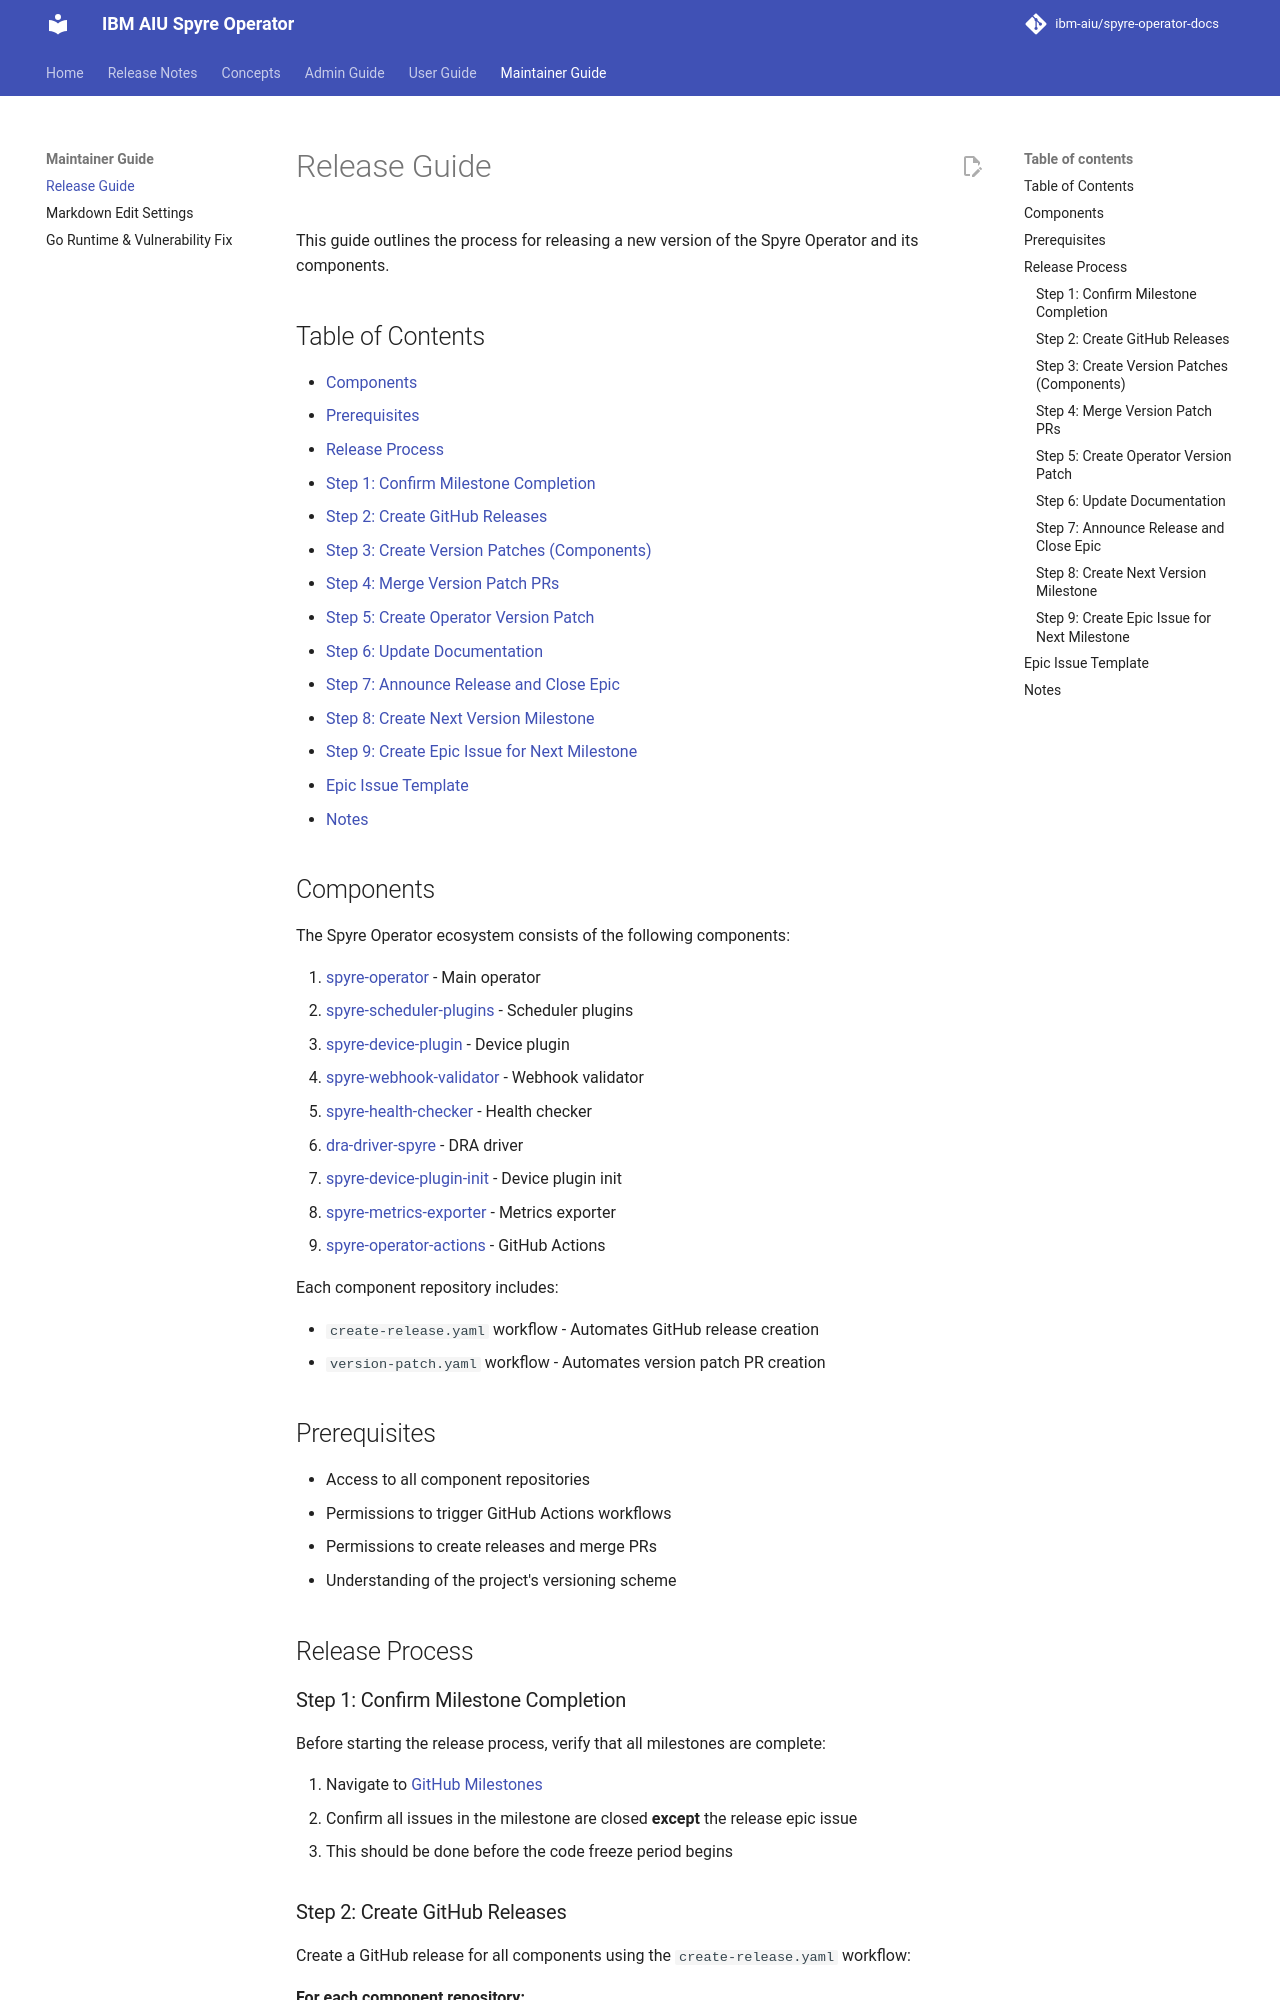

repository: ibm-aiu/spyre-operator-docs · page: maintainer-guide/release/index.html · generator: mkdocs

# Release Guide

This guide outlines the process for releasing a new version of the Spyre Operator and its components.

## Table of Contents

- [Components](#components)
- [Prerequisites](#prerequisites)
- [Release Process](#release-process)
  - [Step 1: Confirm Milestone Completion](#step-1-confirm-milestone-completion)
  - [Step 2: Create GitHub Releases](#step-2-create-github-releases)
  - [Step 3: Create Version Patches (Components)](#step-3-create-version-patches-components)
  - [Step 4: Merge Version Patch PRs](#step-4-merge-version-patch-prs)
  - [Step 5: Create Operator Version Patch](#step-5-create-operator-version-patch)
  - [Step 6: Update Documentation](#step-6-update-documentation)
  - [Step 7: Announce Release and Close Epic](#step-7-announce-release-and-close-epic)
  - [Step 8: Create Next Version Milestone](#step-8-create-next-version-milestone)
  - [Step 9: Create Epic Issue for Next Milestone](#step-9-create-epic-issue-for-next-milestone)
- [Epic Issue Template](#epic-issue-template)
- [Notes](#notes)

## Components

The Spyre Operator ecosystem consists of the following components:

1. [spyre-operator](https://github.com/ibm-aiu/spyre-operator) - Main operator
2. [spyre-scheduler-plugins](https://github.com/ibm-aiu/spyre-scheduler-plugins) - Scheduler plugins
3. [spyre-device-plugin](https://github.com/ibm-aiu/spyre-device-plugin) - Device plugin
4. [spyre-webhook-validator](https://github.com/ibm-aiu/spyre-webhook-validator) - Webhook validator
5. [spyre-health-checker](https://github.com/ibm-aiu/spyre-health-checker) - Health checker
6. [dra-driver-spyre](https://github.com/ibm-aiu/dra-driver-spyre) - DRA driver
7. [spyre-device-plugin-init](https://github.com/ibm-aiu/spyre-device-plugin-init) - Device plugin init
8. [spyre-metrics-exporter](https://github.com/ibm-aiu/spyre-metrics-exporter) - Metrics exporter
9. [spyre-operator-actions](https://github.com/ibm-aiu/spyre-operator-actions) - GitHub Actions

Each component repository includes:

- `create-release.yaml` workflow - Automates GitHub release creation
- `version-patch.yaml` workflow - Automates version patch PR creation

## Prerequisites

- Access to all component repositories
- Permissions to trigger GitHub Actions workflows
- Permissions to create releases and merge PRs
- Understanding of the project's versioning scheme

## Release Process

### Step 1: Confirm Milestone Completion

Before starting the release process, verify that all milestones are complete:

1. Navigate to [GitHub Milestones](https://github.com/ibm-aiu/spyre-operator/milestone)
2. Confirm all issues in the milestone are closed **except** the release epic issue
3. This should be done before the code freeze period begins
